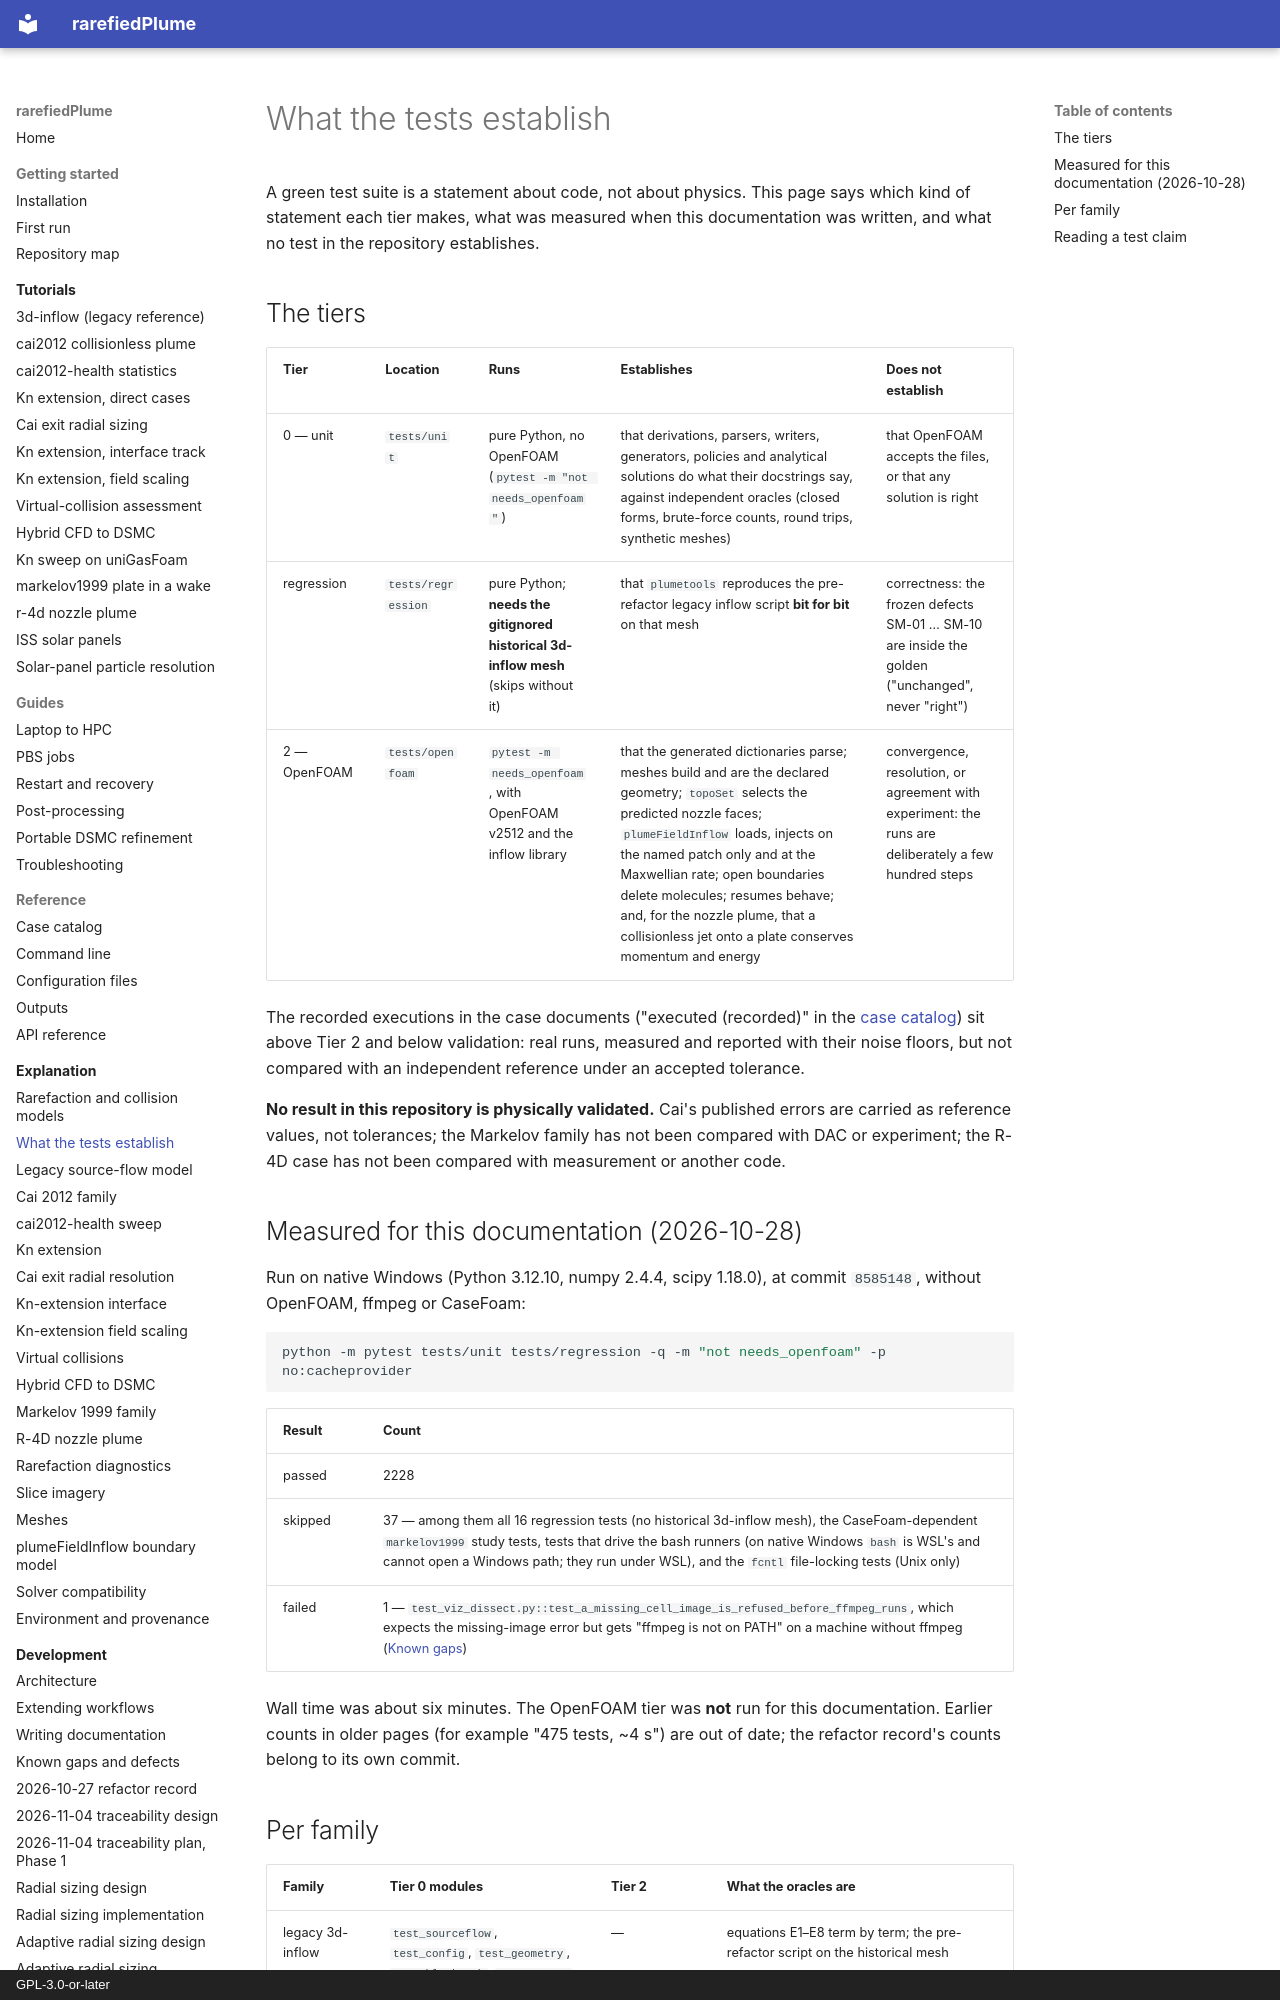

repository: andytorrestb/rarefiedPlume · page: explanation/evidence/index.html · generator: mkdocs · copyright: GPL-3.0-or-later

# What the tests establish

A green test suite is a statement about code, not about physics. This page
says which kind of statement each tier makes, what was measured when this
documentation was written, and what no test in the repository establishes.

## The tiers

| Tier | Location | Runs | Establishes | Does not establish |
|---|---|---|---|---|
| 0 — unit | `tests/unit` | pure Python, no OpenFOAM (`pytest -m "not needs_openfoam"`) | that derivations, parsers, writers, generators, policies and analytical solutions do what their docstrings say, against independent oracles (closed forms, brute-force counts, round trips, synthetic meshes) | that OpenFOAM accepts the files, or that any solution is right |
| regression | `tests/regression` | pure Python; **needs the gitignored historical 3d-inflow mesh** (skips without it) | that `plumetools` reproduces the pre-refactor legacy inflow script **bit for bit** on that mesh | correctness: the frozen defects SM-01 … SM-10 are inside the golden ("unchanged", never "right") |
| 2 — OpenFOAM | `tests/openfoam` | `pytest -m needs_openfoam`, with OpenFOAM v2512 and the inflow library | that the generated dictionaries parse; meshes build and are the declared geometry; `topoSet` selects the predicted nozzle faces; `plumeFieldInflow` loads, injects on the named patch only and at the Maxwellian rate; open boundaries delete molecules; resumes behave; and, for the nozzle plume, that a collisionless jet onto a plate conserves momentum and energy | convergence, resolution, or agreement with experiment: the runs are deliberately a few hundred steps |

The recorded executions in the case documents ("executed (recorded)" in the
[case catalog](../reference/case-catalog.md)) sit above Tier 2 and below
validation: real runs, measured and reported with their noise floors, but not
compared with an independent reference under an accepted tolerance.

**No result in this repository is physically validated.** Cai's published
errors are carried as reference values, not tolerances; the Markelov family has
not been compared with DAC or experiment; the R-4D case has not been compared
with measurement or another code.

## Measured for this documentation (2026-10-28)

Run on native Windows (Python 3.12.10, numpy 2.4.4, scipy 1.18.0), at commit
`8585148`, without OpenFOAM, ffmpeg or CaseFoam:

```bash
python -m pytest tests/unit tests/regression -q -m "not needs_openfoam" -p no:cacheprovider
```

| Result | Count |
|---|---|
| passed | 2228 |
| skipped | 37 — among them all 16 regression tests (no historical 3d-inflow mesh), the CaseFoam-dependent `markelov1999` study tests, tests that drive the bash runners (on native Windows `bash` is WSL's and cannot open a Windows path; they run under WSL), and the `fcntl` file-locking tests (Unix only) |
| failed | 1 — `test_viz_dissect.py::test_a_missing_cell_image_is_refused_before_ffmpeg_runs`, which expects the missing-image error but gets "ffmpeg is not on PATH" on a machine without ffmpeg ([Known gaps](../development/known-gaps.md)) |

Wall time was about six minutes. The OpenFOAM tier was **not** run for this
documentation. Earlier counts in older pages (for example "475 tests, ~4 s") are
out of date; the refactor record's counts belong to its own commit.
